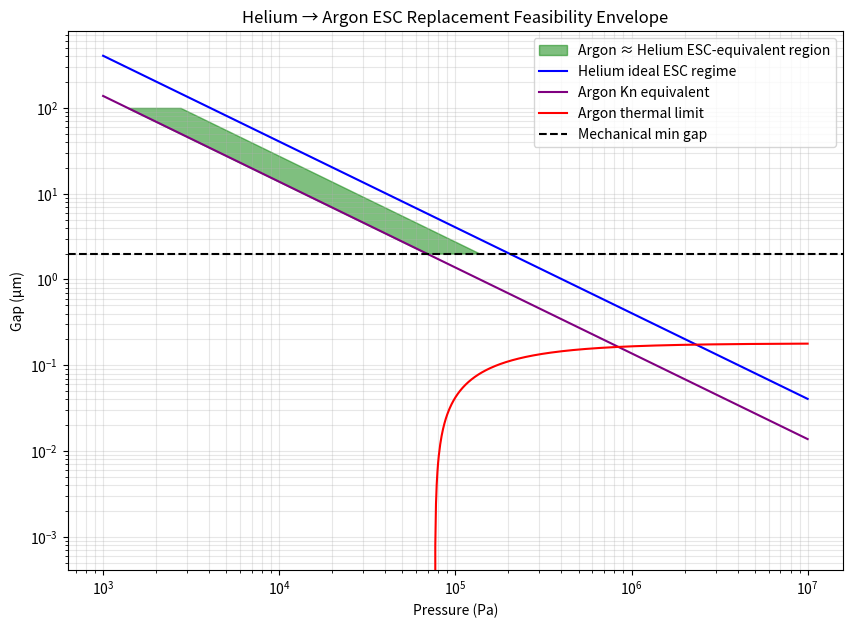

Here is the Python script that generated this plot:
import numpy as np
import matplotlib.pyplot as plt

# ----------------------------
# GAS CONSTANTS (RELATIVE MODEL)
# ----------------------------

# normalized helium baseline = 1
k_He = 0.15
k_Ar = 0.018

lambda_He0 = 200e-9   # effective reference (order)
lambda_Ar0 = 68e-9

P0 = 101325

# ----------------------------
# TARGET EQUIVALENCE PARAMETERS
# ----------------------------

# we enforce "He-like regime preservation"
Kn_target = 0.05  # mid-slip regime

G_min = 1e5  # stability threshold (arbitrary ESC baseline)

b = 2.0

# ----------------------------
# PRESSURE DOMAIN
# ----------------------------
P = np.logspace(3, 7, 1000)

# ----------------------------
# HELIUM REFERENCE BEHAVIOR
# ----------------------------
lambda_He = lambda_He0 * (P0 / P)

d_He_equiv = lambda_He / Kn_target

# ----------------------------
# ARGON REAL BEHAVIOR
# ----------------------------
lambda_Ar = lambda_Ar0 * (P0 / P)

d_Ar_kn_equiv = lambda_Ar / Kn_target

# ----------------------------
# THERMAL EQUIVALENCE CONDITION
# ----------------------------
# match He conductance envelope
G_He = k_He / (d_He_equiv + b * lambda_He)

# Ar must satisfy same G threshold
d_Ar_thermal = (k_Ar / G_min) - b * lambda_Ar

# ----------------------------
# PHYSICAL LIMITS
# ----------------------------
d_min = 2e-6
d_max = 100e-6

# ----------------------------
# FEASIBILITY (TRUE REPLACEMENT REGION)
# ----------------------------
lower = np.maximum(d_min, np.maximum(d_Ar_kn_equiv, d_Ar_thermal))
upper = np.minimum(d_max, d_Ar_kn_equiv * 2.0)  # allow transition margin

valid = upper > lower

# ----------------------------
# PLOT
# ----------------------------
plt.figure(figsize=(10, 7))

plt.fill_between(P[valid],
                 lower[valid] * 1e6,
                 upper[valid] * 1e6,
                 color="green",
                 alpha=0.5,
                 label="Argon ≈ Helium ESC-equivalent region")

# ----------------------------
# BOUNDARIES
# ----------------------------
plt.plot(P, d_He_equiv * 1e6, "blue", label="Helium ideal ESC regime")
plt.plot(P, d_Ar_kn_equiv * 1e6, "purple", label="Argon Kn equivalent")
plt.plot(P, d_Ar_thermal * 1e6, "red", label="Argon thermal limit")

plt.axhline(d_min * 1e6, color="black", linestyle="--", label="Mechanical min gap")

# ----------------------------
# AXES
# ----------------------------
plt.xscale("log")
plt.yscale("log")

plt.xlabel("Pressure (Pa)")
plt.ylabel("Gap (µm)")
plt.title("Helium → Argon ESC Replacement Feasibility Envelope")

plt.grid(True, which="both", alpha=0.3)
plt.legend()

plt.savefig("he_to_ar_esc_replacement.png", dpi=300, bbox_inches="tight")
plt.show()

print("Saved: he_to_ar_esc_replacement.png")
